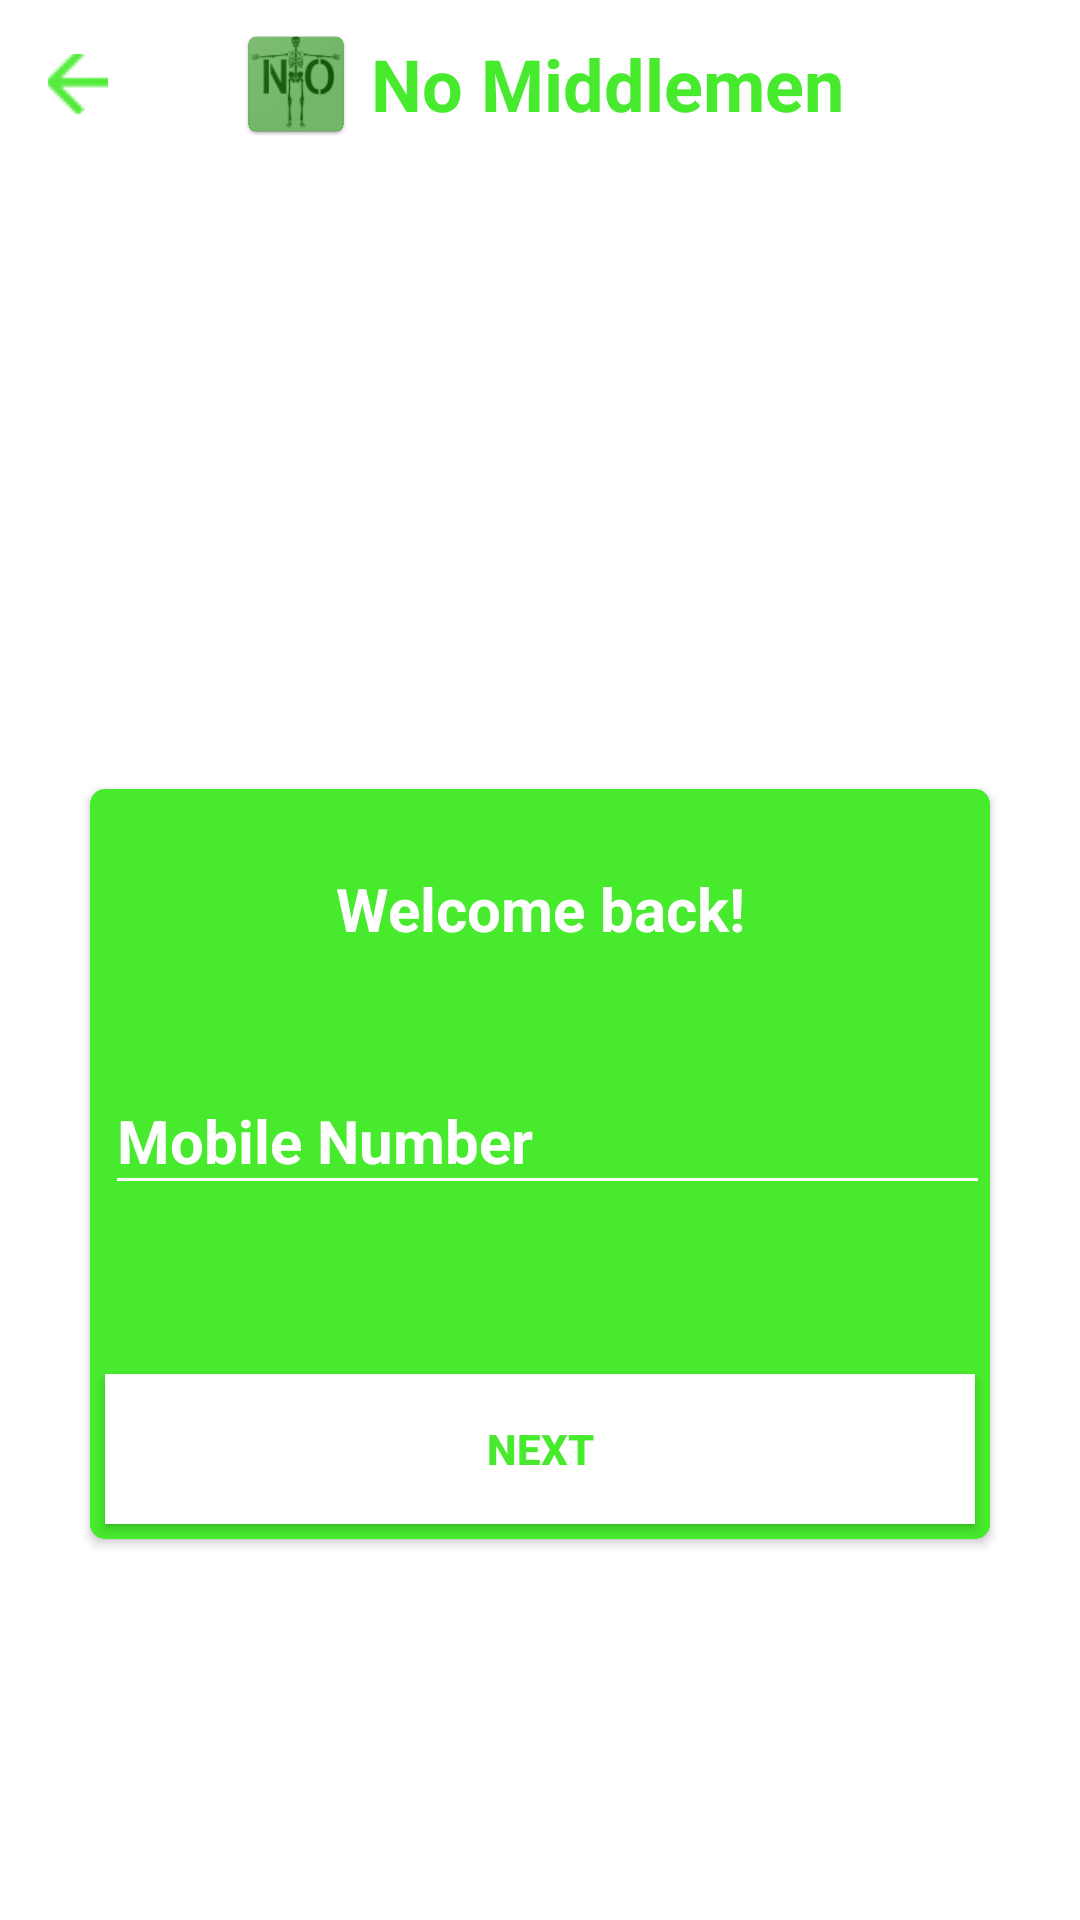

This screen was rendered from an Android layout file. Write that file and the resources it references.
<!-- AndroidManifest.xml: application theme AppTheme -->
<!-- res/layout/activity_login.xml -->
<?xml version="1.0" encoding="utf-8"?>
<LinearLayout xmlns:android="http://schemas.android.com/apk/res/android"
    xmlns:app="http://schemas.android.com/apk/res-auto"
    xmlns:tools="http://schemas.android.com/tools"
    android:layout_width="match_parent"
    android:layout_height="match_parent"
    android:background="@android:color/white"
    android:orientation="vertical"
    tools:context="com.example.vivek.n0middlemen.LoginActivity">


    <android.support.v7.widget.Toolbar
        android:id="@+id/my_toolbar"
        android:layout_width="match_parent"
        android:layout_height="?attr/actionBarSize"
        android:elevation="4dp">

        <ImageButton
            android:layout_width="20dp"
            android:layout_height="20dp"
            android:id="@+id/ib1"
            android:foreground="?attr/selectableItemBackground"
            android:src="@drawable/back" />

        <LinearLayout
            android:layout_width="wrap_content"
            android:layout_height="match_parent"
            android:layout_gravity="center">

            <ImageView
                android:layout_width="40dp"
                android:layout_height="40dp"
                android:layout_gravity="center"
                android:src="@drawable/icon" />

            <TextView
                android:layout_width="wrap_content"
                android:layout_height="match_parent"
                android:gravity="center"
                android:text="No Middlemen"
                android:layout_marginLeft="5dp"
                android:textColor="@color/LightGreen"
                android:textSize="24sp"
                android:textStyle="bold" />
        </LinearLayout>
    </android.support.v7.widget.Toolbar>

    <RelativeLayout
        android:layout_width="match_parent"
        android:layout_height="0dp"
        android:layout_weight="1">

        <ProgressBar
            android:id="@+id/progressBarCircle"
            style="?android:attr/progressBarStyleHorizontal"
            android:layout_width="150dp"
            android:layout_height="150dp"
            android:layout_centerInParent="true"
            android:background="@drawable/drawable_circle_white"
            android:indeterminate="false"
            android:max="100"
            android:visibility="gone"
            android:progress="100"
            android:progressDrawable="@drawable/drawable_circle"
            android:rotation="-90" >
        </ProgressBar>
    </RelativeLayout>

    <ScrollView
        android:layout_width="match_parent"
        android:layout_height="0dp"
        android:layout_weight="2">
        <RelativeLayout
            android:layout_width="match_parent"
            android:layout_height="match_parent">

            <android.support.v7.widget.CardView
                android:layout_width="300dp"
                android:layout_height="250dp"
                android:layout_centerHorizontal="true"
                android:layout_centerVertical="true"
                android:layout_marginBottom="25dp"
                app:cardBackgroundColor="@color/LightGreen"
                app:cardCornerRadius="5dp">

                <LinearLayout
                    android:layout_width="match_parent"
                    android:layout_height="match_parent"
                    android:orientation="vertical">

                    <LinearLayout
                        android:layout_width="match_parent"
                        android:layout_height="80dp"
                        android:background="@android:color/white"
                        android:orientation="vertical">

                        <TextView
                            android:layout_width="match_parent"
                            android:id="@+id/t1"
                            android:layout_height="match_parent"
                            android:background="@color/LightGreen"
                            android:gravity="center"
                            android:text="Welcome back!"
                            android:textColor="@android:color/white"
                            android:textSize="20dp"
                            android:textStyle="bold" />
                        <TextView
                            android:layout_width="match_parent"
                            android:layout_height="match_parent"
                            android:id="@+id/t2"
                            android:background="@color/LightGreen"
                            android:gravity="center"
                            android:text="Please enter OTP"
                            android:textColor="@android:color/white"
                            android:textSize="20dp"
                            android:textStyle="bold"
                            android:visibility="gone"/>
                    </LinearLayout>

                    <RelativeLayout
                        android:layout_width="match_parent"
                        android:layout_height="match_parent"
                        android:background="@color/LightGreen">

                        <View
                            android:layout_width="0dp"
                            android:layout_height="0dp"
                            android:background="@android:color/transparent"
                            android:focusable="true"
                            android:focusableInTouchMode="true"/>
                        <Button
                            android:id="@+id/buttonNext"
                            android:layout_width="match_parent"
                            android:layout_height="50dp"
                            android:layout_alignParentBottom="true"
                            android:layout_centerHorizontal="true"
                            android:layout_marginBottom="5dp"
                            android:layout_marginLeft="5dp"
                            android:layout_marginRight="5dp"
                            android:layout_marginTop="5dp"
                            android:background="@drawable/button_selector"
                            android:padding="5dp"
                            android:text="Next"
                            android:textColor="@drawable/button_color"
                            android:textStyle="bold" />
                        <Button
                            android:id="@+id/buttonVerify"
                            android:layout_width="match_parent"
                            android:layout_height="50dp"
                            android:layout_alignParentBottom="true"
                            android:layout_centerHorizontal="true"
                            android:layout_marginBottom="5dp"
                            android:layout_marginLeft="5dp"
                            android:layout_marginRight="5dp"
                            android:layout_marginTop="5dp"
                            android:background="@drawable/button_selector"
                            android:padding="5dp"
                            android:text="Verify"
                            android:visibility="gone"
                            android:textColor="@drawable/button_color"
                            android:textStyle="bold" />

                        <android.support.design.widget.TextInputLayout
                            android:id="@+id/input_layout_mobile"
                            android:layout_width="match_parent"
                            android:layout_height="70dp"
                            android:textColorHint="@android:color/white"
                            android:layout_marginLeft="5dp"

                            app:hintTextAppearance="@style/TextAppearence.App.TextInputLayout">

                            <EditText
                                android:id="@+id/editTextMobile"
                                android:layout_width="match_parent"
                                android:layout_height="wrap_content"
                                android:hint="Mobile Number"
                                android:textSize="20dp"
                                android:textStyle="bold"
                                android:textColor="@color/DarkGreen"/>
                        </android.support.design.widget.TextInputLayout>
                        <android.support.design.widget.TextInputLayout
                            android:id="@+id/input_layout_code"
                            android:layout_width="match_parent"
                            android:layout_height="70dp"
                            android:textColorHint="@android:color/white"
                            android:layout_marginLeft="5dp"
                            android:visibility="gone"

                            app:hintTextAppearance="@style/TextAppearence.App.TextInputLayout">

                            <EditText
                                android:id="@+id/editTextCode"
                                android:layout_width="match_parent"
                                android:layout_height="wrap_content"
                                android:hint="OTP"
                                android:textSize="20dp"
                                android:textStyle="bold"
                                android:textColor="@color/DarkGreen"/>
                        </android.support.design.widget.TextInputLayout>
                        <TextView
                            android:layout_width="match_parent"
                            android:layout_height="wrap_content"
                            android:textAlignment="center"
                            android:layout_below="@+id/input_layout_code"
                            android:text="Resend Code"
                            android:id="@+id/resend"
                            android:textColor="@android:color/white"
                            android:visibility="gone"/>
                    </RelativeLayout>
                </LinearLayout>
            </android.support.v7.widget.CardView>
        </RelativeLayout>
    </ScrollView>

</LinearLayout>
<!-- resources referenced by this layout -->
<resources>
  <color name="DarkGreen">#FF105904</color>
  <color name="LightGreen">#47ea2d</color>
  <!-- drawable back: png bitmap (drawable, 1134 bytes) -->
  <!-- drawable button_color (drawable) -->
  <?xml version="1.0" encoding="utf-8"?>
  <selector xmlns:android="http://schemas.android.com/apk/res/android">
      <item android:state_pressed="true" android:color = "@android:color/white"/>
      <item android:state_pressed="false" android:color = "@color/LightGreen"/>
  </selector>
  <!-- drawable button_selector (drawable) -->
  <?xml version="1.0" encoding="utf-8"?>
  <selector xmlns:android="http://schemas.android.com/apk/res/android" >
      <item android:state_pressed="true">
  
          <shape android:shape="rectangle"  >
              <solid android:color="@color/LightGreen"></solid>
              <corners android:radius="3dip" />
              <stroke android:width="1dip" android:color="@color/LightGreen"/>
          </shape>
      </item>
      <item android:state_pressed="false">
          <shape android:shape="rectangle"  >
              <solid android:color="@android:color/white"></solid>
              <corners android:radius="3dip" />
              <stroke android:width="1dip" android:color="@color/LightGreen" />
          </shape>
      </item>
  </selector>
  <!-- drawable drawable_circle (drawable) -->
  <?xml version="1.0" encoding="utf-8"?>
  <shape xmlns:android="http://schemas.android.com/apk/res/android"
      android:innerRadiusRatio="2.3"
      android:shape="ring"
      android:thickness="5dp"
      android:useLevel="true">
      <solid android:color="@color/LightGreen" />
  </shape>
  <!-- drawable drawable_circle_white (drawable) -->
  <?xml version="1.0" encoding="utf-8"?>
  <shape xmlns:android="http://schemas.android.com/apk/res/android"
      android:innerRadiusRatio="2.3"
      android:shape="ring"
      android:thickness="10dp"
      android:useLevel="false">
  
      <solid android:color="@android:color/white" />
  
  </shape>
  <!-- drawable icon: png bitmap (drawable, 134166 bytes) -->
  <style name="TextAppearence.App.TextInputLayout" parent="@android:style/TextAppearance">
          <item name="android:textColor">@android:color/white</item>
      </style>
  <style name="AppTheme" parent="Theme.AppCompat.Light.NoActionBar">
          
          <item name="colorPrimary">@color/LightGreen</item>
          <item name="colorPrimaryDark">@color/DarkGreen</item>
          <item name="colorAccent">@color/colorAccent</item>
          <item name="colorControlNormal">@android:color/white</item>
          <item name="colorControlActivated">@android:color/white</item>
          <item name="colorControlHighlight">@android:color/white</item>
      </style>
  <color name="colorAccent">#FF4081</color>
</resources>
